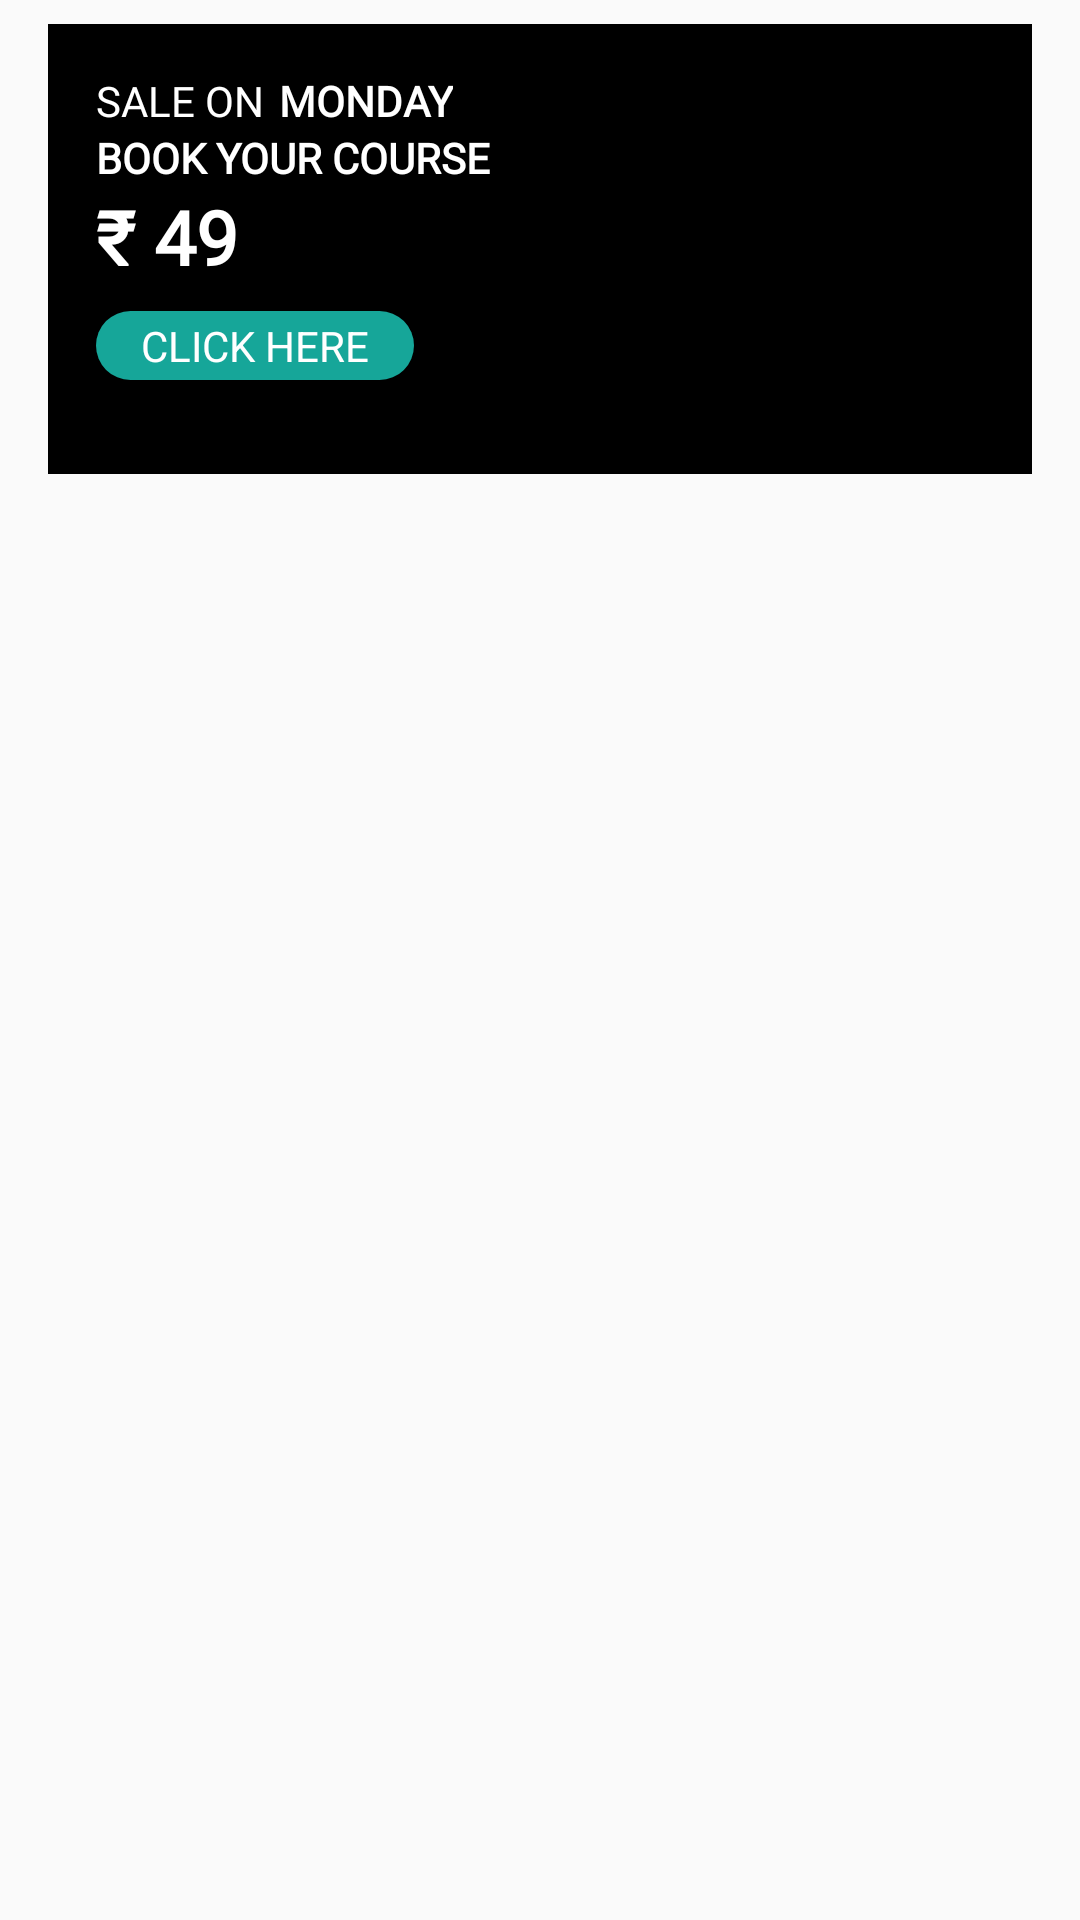

The Android layout XML behind this screen, and the referenced resources:
<!-- AndroidManifest.xml: application theme AppTheme -->
<!-- res/layout/ad_slider.xml -->
<?xml version="1.0" encoding="utf-8"?>
<android.support.constraint.ConstraintLayout
    xmlns:android="http://schemas.android.com/apk/res/android"
    xmlns:app="http://schemas.android.com/apk/res-auto"
    xmlns:tools="http://schemas.android.com/tools"
    android:layout_width="match_parent"
    android:layout_height="match_parent">

    <LinearLayout
        android:id="@+id/linearLayout5"
        android:layout_width="0dp"
        android:layout_height="150dp"
        android:layout_marginStart="16dp"
        android:layout_marginLeft="16dp"
        android:layout_marginTop="8dp"
        android:layout_marginEnd="16dp"
        android:layout_marginRight="16dp"
        android:orientation="horizontal"
        android:background="@color/colorBlack"
        app:layout_constraintEnd_toEndOf="parent"
        app:layout_constraintStart_toStartOf="parent"
        app:layout_constraintTop_toTopOf="parent"/>

    <ImageView
        android:id="@+id/imgSliderAdImage"
        android:layout_width="0dp"
        android:layout_height="0dp"
        android:alpha="0.4"
        android:contentDescription="@string/todo"
        android:scaleType="centerCrop"
        app:layout_constraintBottom_toBottomOf="@+id/linearLayout5"
        app:layout_constraintEnd_toEndOf="@+id/linearLayout5"
        app:layout_constraintStart_toStartOf="@+id/linearLayout5"
        app:layout_constraintTop_toTopOf="@+id/linearLayout5"
        app:srcCompat="@drawable/ads_image" />

    <android.support.constraint.ConstraintLayout
        android:layout_width="0dp"
        android:layout_height="0dp"
        app:layout_constraintBottom_toBottomOf="@+id/imgSliderAdImage"
        app:layout_constraintEnd_toEndOf="@+id/imgSliderAdImage"
        app:layout_constraintStart_toStartOf="@+id/imgSliderAdImage"
        app:layout_constraintTop_toTopOf="@+id/imgSliderAdImage">

        <TextView
            android:id="@+id/txtPunchLine"
            android:layout_width="wrap_content"
            android:layout_height="wrap_content"
            android:layout_marginStart="16dp"
            android:layout_marginLeft="16dp"
            android:layout_marginTop="16dp"
            android:fontFamily="@font/futura_medium_bt"
            android:text="SALE ON"
            android:textColor="@color/colorWhite"
            app:layout_constraintStart_toStartOf="parent"
            app:layout_constraintTop_toTopOf="parent" />

        <TextView
            android:id="@+id/txtDay"
            android:layout_width="wrap_content"
            android:layout_height="wrap_content"
            android:text="MONDAY"
            android:paddingLeft="5dp"
            android:textStyle="bold"
            android:fontFamily="@font/futura_heavy_font"
            android:textColor="@color/colorWhite"
            app:layout_constraintBottom_toBottomOf="@+id/txtPunchLine"
            app:layout_constraintStart_toEndOf="@+id/txtPunchLine"
            app:layout_constraintTop_toTopOf="@+id/txtPunchLine" />

        <TextView
            android:id="@+id/txtAdBody"
            android:layout_width="wrap_content"
            android:layout_height="wrap_content"
            android:fontFamily="@font/futura_medium_bt"
            android:text="BOOK YOUR COURSE"
            android:textColor="@color/colorWhite"
            android:textStyle="bold"
            app:layout_constraintStart_toStartOf="@+id/txtPunchLine"
            app:layout_constraintTop_toBottomOf="@+id/txtPunchLine" />

        <TextView
            android:id="@+id/txtAdAmount"
            android:layout_width="wrap_content"
            android:layout_height="wrap_content"
            android:fontFamily="@font/futura_heavy_font"
            android:text="₹ 49"
            android:textColor="@color/colorWhite"
            android:textSize="25sp"
            android:textStyle="bold"
            app:layout_constraintStart_toStartOf="@+id/txtAdBody"
            app:layout_constraintTop_toBottomOf="@+id/txtAdBody" />

        <TextView
            android:id="@+id/txtClickOnAd"
            android:layout_width="wrap_content"
            android:layout_height="wrap_content"
            android:layout_marginTop="8dp"
            android:background="@drawable/border_left_right_round"
            android:paddingLeft="15dp"
            android:paddingTop="2dp"
            android:paddingRight="15dp"
            android:paddingBottom="2dp"
            android:text="CLICK HERE"
            android:textColor="@color/colorWhite"
            app:layout_constraintStart_toStartOf="@+id/txtAdAmount"
            app:layout_constraintTop_toBottomOf="@+id/txtAdAmount" />
    </android.support.constraint.ConstraintLayout>
</android.support.constraint.ConstraintLayout>
<!-- resources referenced by this layout -->
<resources>
  <color name="colorBlack">#000000</color>
  <color name="colorWhite">#FFFFFF</color>
  <!-- drawable border_left_right_round (drawable) -->
  <?xml version="1.0" encoding="utf-8"?>
  <shape android:shape="rectangle" xmlns:android="http://schemas.android.com/apk/res/android">
      <solid android:color="@color/colorCyanTeal"/>
      <corners android:radius="45dp"/>
  </shape>
  <string name="todo">TODO</string>
  <style name="AppTheme" parent="Theme.AppCompat.Light.NoActionBar">
          
          <item name="colorPrimary">@color/colorPrimary</item>
          <item name="colorPrimaryDark">@color/colorPrimaryDark</item>
          <item name="colorAccent">@color/colorAccent</item>
      </style>
  <color name="colorCyanTeal">#16A699</color>
  <color name="colorPrimary">#165E59</color>
  <color name="colorPrimaryDark">#165E59</color>
  <color name="colorAccent">#FFDF00</color>
</resources>
